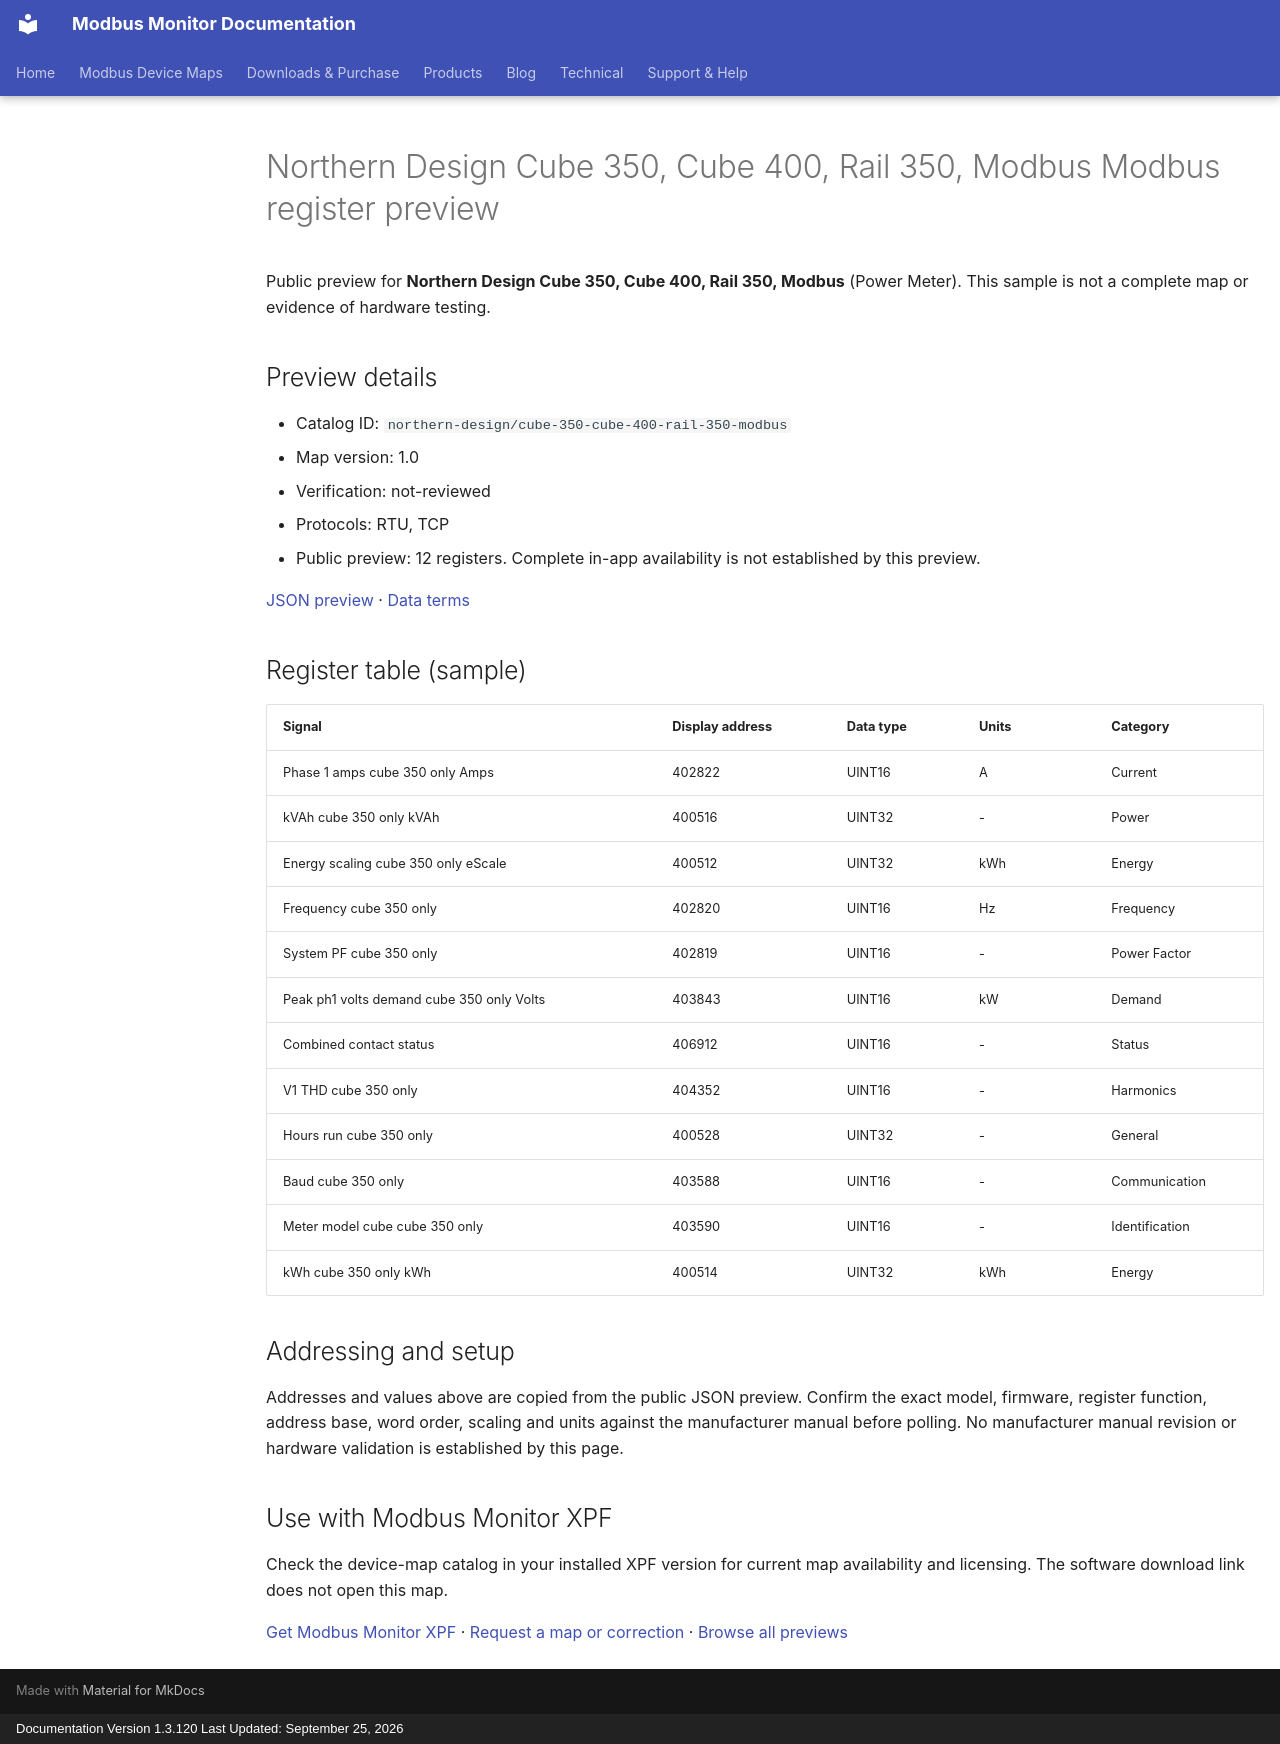

repository: Modbus-Monitor/modbus-monitor-docs · page: modbus-device-maps/previews/northern-design/cube-350-cube-400-rail-350-modbus/index.html · generator: mkdocs · copyright: Documentation Version 1.3.120 Last Updated: September 25, 2026

---
title: "Northern Design Cube 350, Cube 400, Rail 350, Modbus Modbus register preview"
description: "Sample register addresses and data types for Northern Design Cube 350, Cube 400, Rail 350, Modbus. Public preview with JSON source and verification status."
---

# Northern Design Cube 350, Cube 400, Rail 350, Modbus Modbus register preview

Public preview for **Northern Design Cube 350, Cube 400, Rail 350, Modbus** (Power Meter).
This sample is not a complete map or evidence of hardware testing.

## Preview details

- Catalog ID: `northern-design/cube-350-cube-400-rail-350-modbus`
- Map version: 1.0
- Verification: not-reviewed
- Protocols: RTU, TCP
- Public preview: 12 registers. Complete in-app availability is not established by this preview.

[JSON preview](https://modbus-monitor.github.io/modbus-device-maps/maps/northern-design/cube-350-cube-400-rail-350-modbus.json) · [Data terms](https://modbus-monitor.github.io/modbus-device-maps/data-license/)

## Register table (sample)

| Signal | Display address | Data type | Units | Category |
|---|---|---|---|---|
| Phase 1 amps cube 350 only Amps | 402822 | UINT16 | A | Current |
| kVAh cube 350 only kVAh | 400516 | UINT32 | - | Power |
| Energy scaling cube 350 only eScale | 400512 | UINT32 | kWh | Energy |
| Frequency cube 350 only | 402820 | UINT16 | Hz | Frequency |
| System PF cube 350 only | 402819 | UINT16 | - | Power Factor |
| Peak ph1 volts demand cube 350 only Volts | 403843 | UINT16 | kW | Demand |
| Combined contact status | 406912 | UINT16 | - | Status |
| V1 THD cube 350 only | 404352 | UINT16 | - | Harmonics |
| Hours run cube 350 only | 400528 | UINT32 | - | General |
| Baud cube 350 only | 403588 | UINT16 | - | Communication |
| Meter model cube cube 350 only | 403590 | UINT16 | - | Identification |
| kWh cube 350 only kWh | 400514 | UINT32 | kWh | Energy |

## Addressing and setup

Addresses and values above are copied from the public JSON preview. Confirm the exact model, firmware, register function, address base, word order, scaling and units against the manufacturer manual before polling. No manufacturer manual revision or hardware validation is established by this page.

## Use with Modbus Monitor XPF

Check the device-map catalog in your installed XPF version for current map availability and licensing. The software download link does not open this map.

[Get Modbus Monitor XPF](https://docs.quantumbitsolutions.com/downloads-purchase/) · [Request a map or correction](https://github.com/Modbus-Monitor/modbus-device-maps/issues/new/choose) · [Browse all previews](https://docs.quantumbitsolutions.com/modbus-device-maps/)

<script type="application/ld+json">{"@context": "https://schema.org", "@type": "Dataset", "name": "Northern Design Cube 350, Cube 400, Rail 350, Modbus public register preview", "description": "Sample register addresses and data types; not a complete map or hardware verification.", "url": "https://docs.quantumbitsolutions.com/modbus-device-maps/previews/northern-design/cube-350-cube-400-rail-350-modbus/", "license": "https://modbus-monitor.github.io/modbus-device-maps/data-license/", "creator": {"@type": "Organization", "name": "Quantum Bit Solutions", "url": "https://quantumbitsolutions.com/"}, "distribution": {"@type": "DataDownload", "encodingFormat": "application/json", "contentUrl": "https://modbus-monitor.github.io/modbus-device-maps/maps/northern-design/cube-350-cube-400-rail-350-modbus.json"}}</script>
